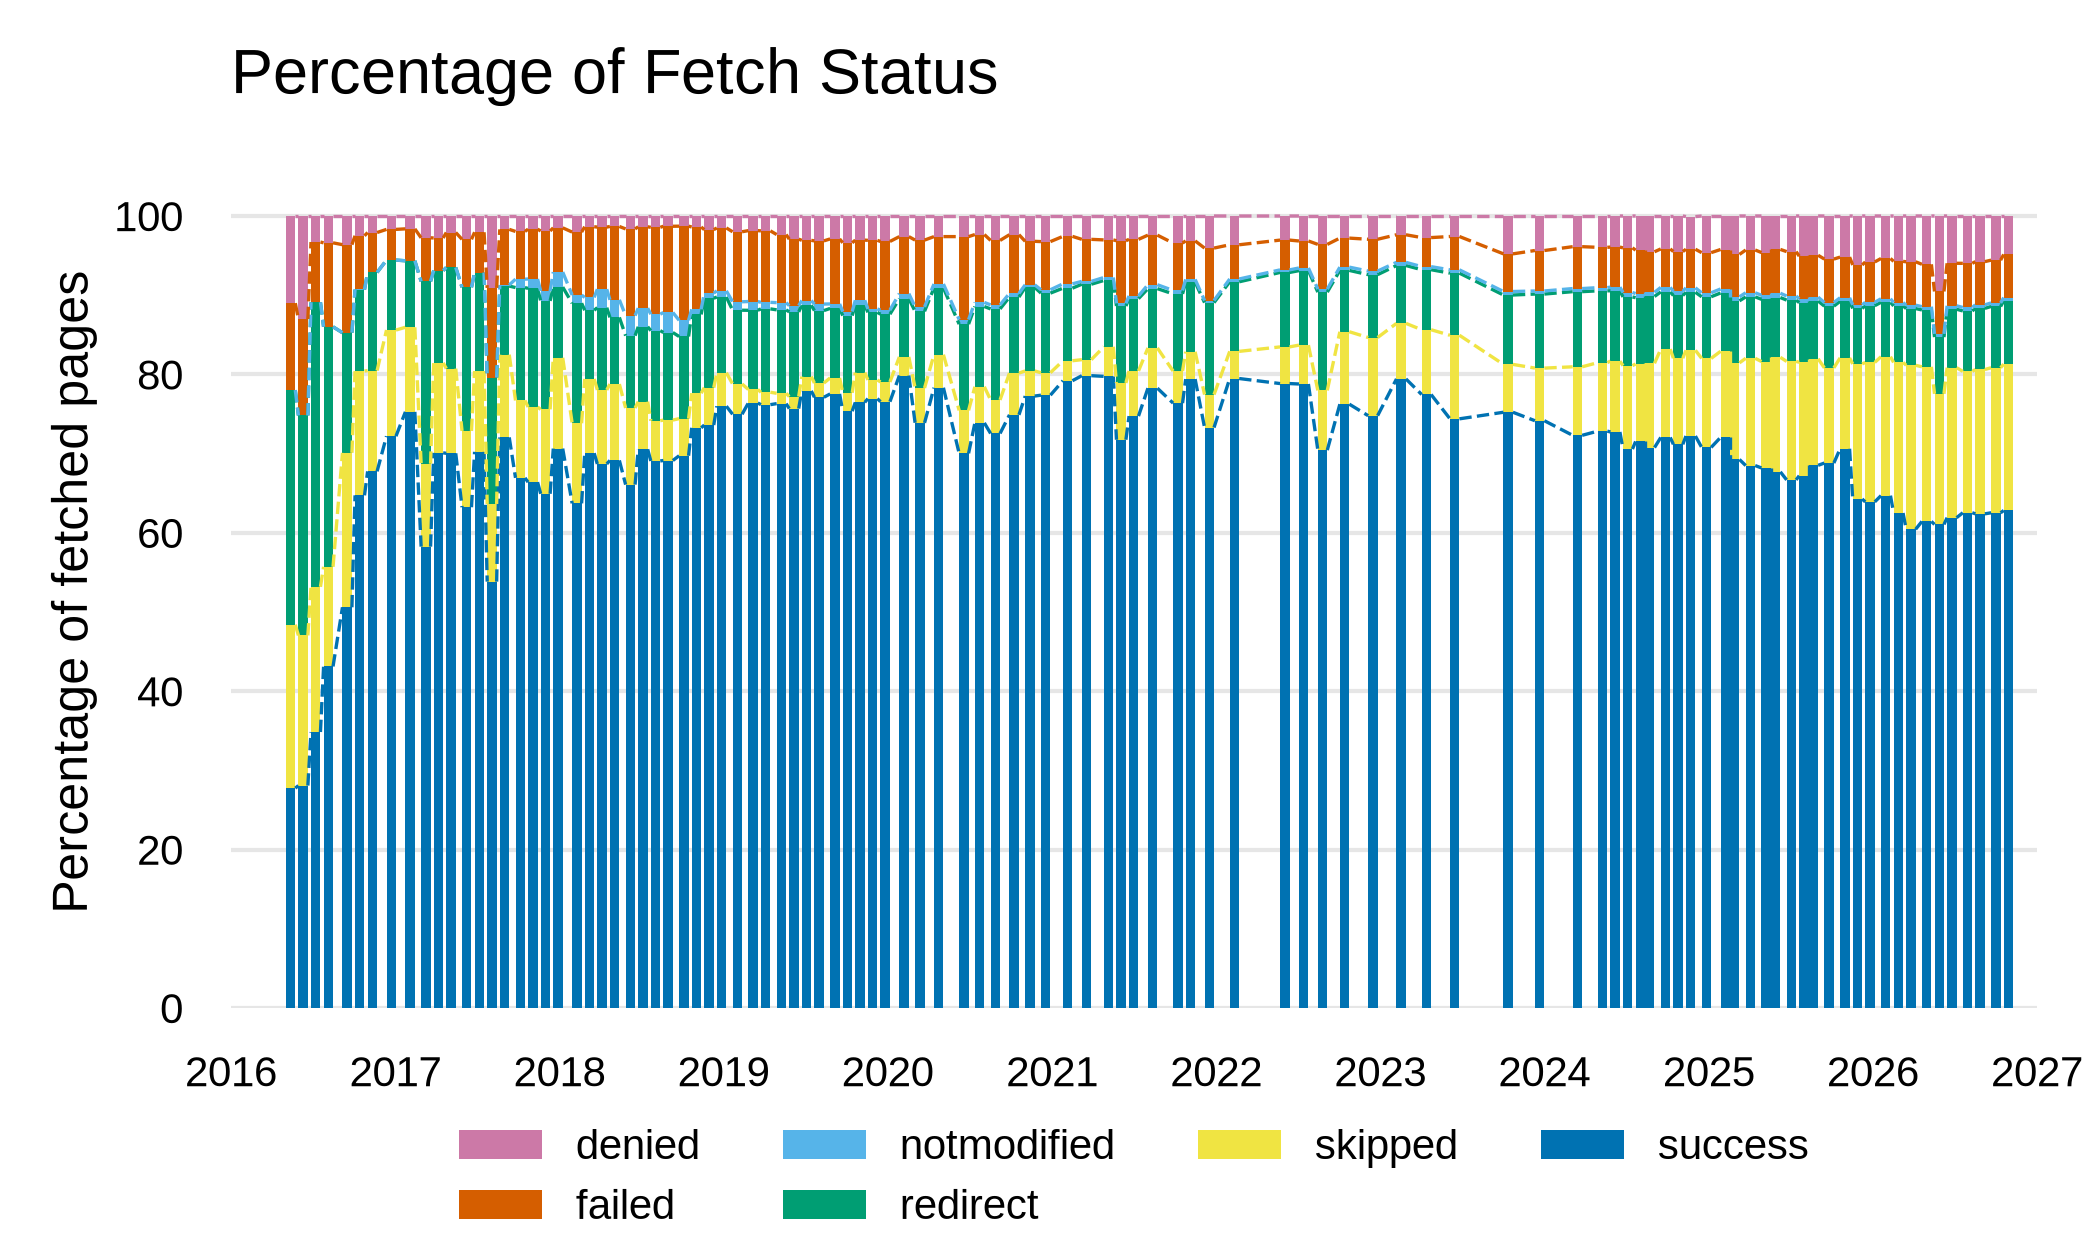

Data behind this chart, as committed beside it:
, crawl, size, percentage, type
4, CC-MAIN-2016-18, 1338807996, 27.76, success
5, CC-MAIN-2016-18, 327260, 0.006785, notmodified
7, CC-MAIN-2016-18, 1428609239, 29.62, redirect
10, CC-MAIN-2016-18, 529371016, 10.98, failed
12, CC-MAIN-2016-18, 530706159, 11, denied
19, CC-MAIN-2016-18, 995434921, 20.64, skipped
27, CC-MAIN-2016-22, 1468074295, 28.08, success
28, CC-MAIN-2016-22, 256139, 0.0049, notmodified
30, CC-MAIN-2016-22, 1451697791, 27.77, redirect
33, CC-MAIN-2016-22, 636193380, 12.17, failed
35, CC-MAIN-2016-22, 680258330, 13.01, denied
42, CC-MAIN-2016-22, 991143877, 18.96, skipped
56, CC-MAIN-2016-26, 1239037032, 34.85, success
57, CC-MAIN-2016-26, 283288, 0.007967, notmodified
59, CC-MAIN-2016-26, 1277408944, 35.93, redirect
62, CC-MAIN-2016-26, 270351945, 7.604, failed
64, CC-MAIN-2016-26, 116872738, 3.287, denied
71, CC-MAIN-2016-26, 651668899, 18.33, skipped
92, CC-MAIN-2016-30, 1810244403, 43.13, success
93, CC-MAIN-2016-30, 59201, 0.00141, notmodified
95, CC-MAIN-2016-30, 1272039498, 30.3, redirect
98, CC-MAIN-2016-30, 444915113, 10.6, failed
100, CC-MAIN-2016-30, 142286918, 3.39, denied
107, CC-MAIN-2016-30, 528084556, 12.58, skipped
128, CC-MAIN-2016-36, 1669540210, 50.6, success
129, CC-MAIN-2016-36, 297150, 0.009005, notmodified
131, CC-MAIN-2016-36, 500316535, 15.16, redirect
134, CC-MAIN-2016-36, 366753983, 11.11, failed
136, CC-MAIN-2016-36, 119391691, 3.618, denied
143, CC-MAIN-2016-36, 643422233, 19.5, skipped
158, CC-MAIN-2016-40, 1751866875, 64.73, success
159, CC-MAIN-2016-40, 258041, 0.009534, notmodified
161, CC-MAIN-2016-40, 278635464, 10.29, redirect
164, CC-MAIN-2016-40, 183547188, 6.782, failed
166, CC-MAIN-2016-40, 67620778, 2.498, denied
173, CC-MAIN-2016-40, 424601563, 15.69, skipped
195, CC-MAIN-2016-44, 3269916830, 67.76, success
196, CC-MAIN-2016-44, 293668, 0.006085, notmodified
198, CC-MAIN-2016-44, 598140788, 12.39, redirect
201, CC-MAIN-2016-44, 242862037, 5.033, failed
203, CC-MAIN-2016-44, 100629542, 2.085, denied
210, CC-MAIN-2016-44, 613978825, 12.72, skipped
232, CC-MAIN-2016-50, 2842785646, 72.2, success
233, CC-MAIN-2016-50, 304473, 0.007732, notmodified
235, CC-MAIN-2016-50, 347660713, 8.829, redirect
238, CC-MAIN-2016-50, 152448705, 3.872, failed
240, CC-MAIN-2016-50, 66545613, 1.69, denied
247, CC-MAIN-2016-50, 527858461, 13.41, skipped
269, CC-MAIN-2017-04, 3180033761, 75.27, success
270, CC-MAIN-2017-04, 275513, 0.006521, notmodified
272, CC-MAIN-2017-04, 354822802, 8.398, redirect
275, CC-MAIN-2017-04, 170089567, 4.026, failed
277, CC-MAIN-2017-04, 68561517, 1.623, denied
284, CC-MAIN-2017-04, 451124953, 10.68, skipped
306, CC-MAIN-2017-09, 3332987429, 58.25, success
307, CC-MAIN-2017-09, 171060, 0.00299, notmodified
309, CC-MAIN-2017-09, 1317366952, 23.02, redirect
312, CC-MAIN-2017-09, 314554706, 5.498, failed
314, CC-MAIN-2017-09, 157524153, 2.753, denied
321, CC-MAIN-2017-09, 599167892, 10.47, skipped
... 570 more rows
